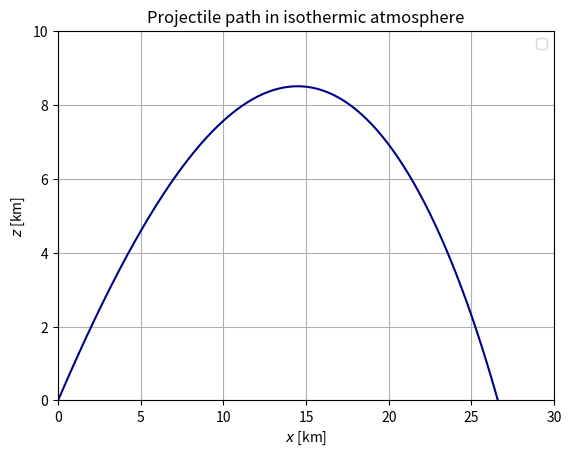
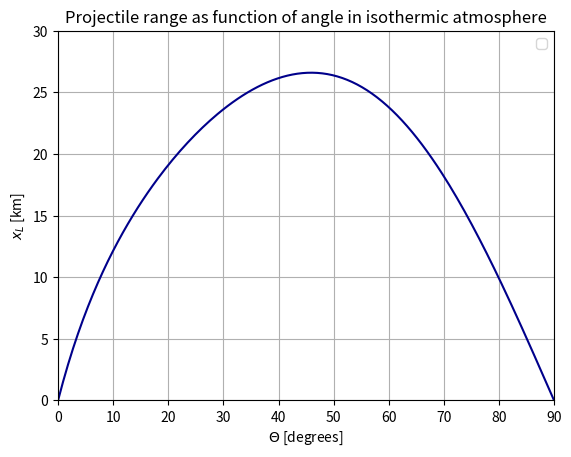

Write Python code to recreate these figures, in order.
# -*- coding: utf-8 -*-
"""
Created on Mon Sep 17 20:49:47 2018

[redacted]
"""

import numpy as np
import matplotlib.pyplot as plt

g = 9.81
C = -g
B_2 = 4*10**(-5)
Y_0 = 10**(4) #k_b*T/mg


#Initial conditions
X0 = 0
Y0 = 0
#theta = np.deg2rad(47) #47 er beste vinkelen for å få lengst kast
V_start = 700
#U0 = V_start*np.cos(theta)
#V0 = V_start*np.sin(theta)
#print(U0," ",V0)

t_min = 0
t_max = 200
dt = 0.1             #time step / tau
N = int(t_max/dt)


#RUNGE-KUTTA (4th order)
def F(X_, Y_, U_, V_):          #dX/dt
    return U_

def G(X_, Y_, U_, V_):          #dY/dt
    return V_

def H(X_, Y_, U_, V_):          #dU/dt
    V = (U_**2+V_**2)**(1/2)
    AD = np.exp(-Y_/Y_0) #airdensity isothermal
    return -B_2*AD*U_*V

def I(X_, Y_, U_, V_):          #dV/dt
    V = (U_**2+V_**2)**(1/2)
    AD = np.exp(-Y_/Y_0) #airdensity isothermal
    return C - B_2*AD*V_*V

def RK(X0, Y0, U0, V0, t_min, t_max, tau, theta):    
    dt_RK = tau
    N_RK = int(t_max/dt_RK)
    t_RK = np.linspace(t_min, t_max, N_RK)
    x_l=0
    
    X_RK = np.zeros(N_RK)   #Position x
    Y_RK = np.zeros(N_RK)   #Position y
    U_RK = np.zeros(N_RK)   #Velocity x
    V_RK = np.zeros(N_RK)   #Velocity y

    
    X_RK[0] = X0
    Y_RK[0] = Y0
    U_RK[0] = U0
    V_RK[0] = V0

    
    for n in range(N_RK-1):
        k_x1 = dt_RK * F( X_RK[n], Y_RK[n], U_RK[n], V_RK[n] )
        k_y1 = dt_RK * G( X_RK[n], Y_RK[n], U_RK[n], V_RK[n] )
        k_u1 = dt_RK * H( X_RK[n], Y_RK[n], U_RK[n], V_RK[n] )
        k_v1 = dt_RK * I( X_RK[n], Y_RK[n], U_RK[n], V_RK[n] )
        
        k_x2 = dt_RK * F( X_RK[n] + k_x1/2, Y_RK[n] + k_y1/2, U_RK[n] + k_u1/2, V_RK[n] + k_v1/2 )
        k_y2 = dt_RK * G( X_RK[n] + k_x1/2, Y_RK[n] + k_y1/2, U_RK[n] + k_u1/2, V_RK[n] + k_v1/2 )
        k_u2 = dt_RK * H( X_RK[n] + k_x1/2, Y_RK[n] + k_y1/2, U_RK[n] + k_u1/2, V_RK[n] + k_v1/2 )
        k_v2 = dt_RK * I( X_RK[n] + k_x1/2, Y_RK[n] + k_y1/2, U_RK[n] + k_u1/2, V_RK[n] + k_v1/2 )
        
        k_x3 = dt_RK * F( X_RK[n] + k_x2/2, Y_RK[n] + k_y2/2, U_RK[n] + k_u2/2, V_RK[n] + k_v2/2 )
        k_y3 = dt_RK * G( X_RK[n] + k_x2/2, Y_RK[n] + k_y2/2, U_RK[n] + k_u2/2, V_RK[n] + k_v2/2 )
        k_u3 = dt_RK * H( X_RK[n] + k_x2/2, Y_RK[n] + k_y2/2, U_RK[n] + k_u2/2, V_RK[n] + k_v2/2 )
        k_v3 = dt_RK * I( X_RK[n] + k_x2/2, Y_RK[n] + k_y2/2, U_RK[n] + k_u2/2, V_RK[n] + k_v2/2 )
        
        k_x4 = dt_RK * F( X_RK[n] + k_x3, Y_RK[n] + k_y3, U_RK[n] + k_u3, V_RK[n] + k_v3 )
        k_y4 = dt_RK * G( X_RK[n] + k_x3, Y_RK[n] + k_y3, U_RK[n] + k_u3, V_RK[n] + k_v3 )
        k_u4 = dt_RK * H( X_RK[n] + k_x3, Y_RK[n] + k_y3, U_RK[n] + k_u3, V_RK[n] + k_v3 )
        k_v4 = dt_RK * I( X_RK[n] + k_x3, Y_RK[n] + k_y3, U_RK[n] + k_u3, V_RK[n] + k_v3 )
        
        X_RK[n+1] = X_RK[n] + k_x1/6 + k_x2/3 + k_x3/3 + k_x4/6
        Y_RK[n+1] = Y_RK[n] + k_y1/6 + k_y2/3 + k_y3/3 + k_y4/6
        U_RK[n+1] = U_RK[n] + k_u1/6 + k_u2/3 + k_u3/3 + k_u4/6
        V_RK[n+1] = V_RK[n] + k_v1/6 + k_v2/3 + k_v3/3 + k_v4/6
        
        if Y_RK[n+1] < 0 and Y_RK[n] > 0:
            r = - Y_RK[n] / Y_RK[n+1]
            x_l = (X_RK[n] + r*X_RK[n+1])/(r + 1)
    
    return X_RK, Y_RK, U_RK, V_RK, x_l, t_RK


#analytical solution OBS DENNE ER UTEN DRAG OG LUFTFUKTIGHET
#def analytical(X0, Y0, U0, V0, times):
#    X_A = np.zeros(len(times))
#    Y_A = np.zeros(len(times))
#    i = 0
#    for i in range(0, len(times)):
#        Y_A[i] = -0.5*g*times[i]**2 + times[i]*V0 + Y0
#        X_A[i] = V0*times[i] + X0
#        
#    return X_A, Y_A
   
###code to run
thetas = np.linspace(0, 90, 200)
ranges = np.zeros(len(thetas))
bestRange = 0;
bestTheta = 0;
for i in range(len(thetas)):
    theta = np.deg2rad(thetas[i])
    V_start = 700
    U0 = V_start*np.cos(theta)
    V0 = V_start*np.sin(theta)
    print(U0," ",V0, i)
    RK_info = RK(X0, Y0, U0, V0, t_min, t_max, dt, theta) 
    ranges[i]=RK_info[4]
    if(RK_info[4]>bestRange):
        bestRange=RK_info[4]
        bestTheta= thetas[i]

for j in range(len(thetas)):
    print(thetas[j], " = ", ranges[j] )
print("best Theta: ",bestTheta,"best Range: ", bestRange)

theta = np.deg2rad(bestTheta)
V_start = 700
U0 = V_start*np.cos(theta)
V0 = V_start*np.sin(theta)
RK_info = RK(X0, Y0, U0, V0, t_min, t_max, dt, theta) 
#AN = analytical(X0, Y0, U0, V0, RK_info[5])
print("Landingpoint: ", RK_info[4], "m ")

#Best theta = 40.41

#RK   
plt.figure()
plt.title("Projectile path in isothermic atmosphere")
plt.plot(RK_info[0]/1000, RK_info[1]/1000, color = "darkblue")
#plt.plot(AN[0], AN[1], color = "red", label = "Analytical path")
#plt.plot(RK_info[4]/1000, [0], color = "darkorange", marker = "o", markersize = 5)
plt.legend()
plt.xlabel(r"$x$ [km]")
plt.ylabel(r"$z$ [km]")
plt.axis([0,30,0,10])
plt.grid()
plt.savefig("isothermicpath.pdf")
plt.show()

plt.figure()
plt.title("Projectile range as function of angle in isothermic atmosphere")
plt.plot(thetas, ranges/1000, color = "darkblue")
#plt.plot(AN[0], AN[1], color = "red", label = "Analytical path")
plt.legend()
plt.xlabel(r"$\Theta$ [degrees]")
plt.ylabel(r"$x_L$ [km]")
plt.axis([0,90,0,30])
plt.grid()
plt.savefig("isothermicangle.pdf")
plt.show()

#plt.figure()
#plt.title("Velocity")
#plt.plot(RK[5], RK[2], color = "darkblue", label = "X-velocity")
#plt.plot(RK[5], RK[3], color = "red", label = "Y-velocity")
##plt.plot([0], [0], color = "darkorange", marker = "o", markersize = 19, label = "Fixed sun")
#plt.legend(loc = 4)
#plt.xlabel(r"$x$ [s]")
#plt.ylabel(r"$y$ [m/s]")
##plt.axis("equal")
#plt.grid()
##plt.savefig("/Users/<user>/Documents/1_RK_pos.pdf")
#plt.show()

